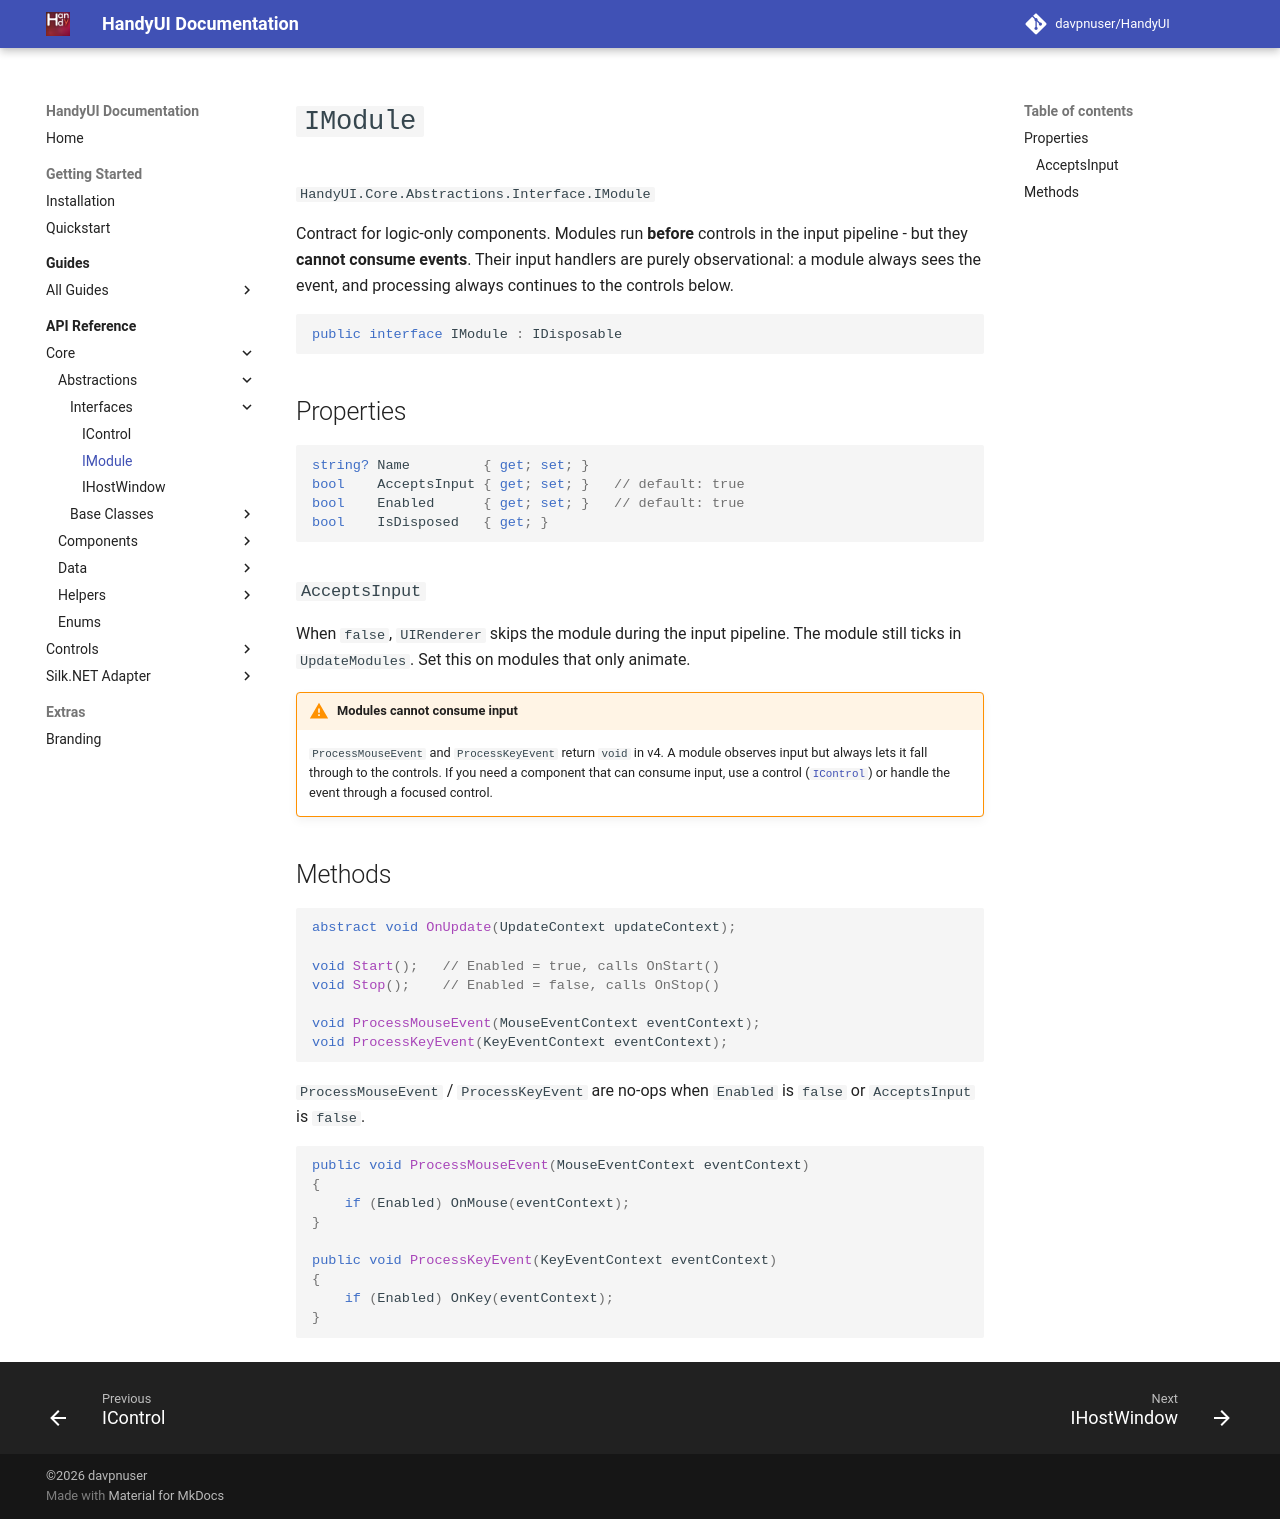

repository: davpnuser/HandyUI · page: dev/api/imodule/index.html · generator: mkdocs

# `IModule`

`HandyUI.Core.Abstractions.Interface.IModule`

Contract for logic-only components. Modules run **before** controls in the
input pipeline - but they **cannot consume events**. Their input handlers are
purely observational: a module always sees the event, and processing always
continues to the controls below.

```csharp
public interface IModule : IDisposable
```

## Properties

```csharp
string? Name         { get; set; }
bool    AcceptsInput { get; set; }   // default: true
bool    Enabled      { get; set; }   // default: true
bool    IsDisposed   { get; }
```

### `AcceptsInput`

When `false`, `UIRenderer` skips the module during the input pipeline. The
module still ticks in `UpdateModules`. Set this on modules that only animate.

!!! warning "Modules cannot consume input"
    `ProcessMouseEvent` and `ProcessKeyEvent` return `void` in v4. A module
    observes input but always lets it fall through to the controls. If you
    need a component that can consume input, use a control
    ([`IControl`](icontrol.md)) or handle the event through a focused control.

## Methods

```csharp
abstract void OnUpdate(UpdateContext updateContext);

void Start();   // Enabled = true, calls OnStart()
void Stop();    // Enabled = false, calls OnStop()

void ProcessMouseEvent(MouseEventContext eventContext);
void ProcessKeyEvent(KeyEventContext eventContext);
```

`ProcessMouseEvent` / `ProcessKeyEvent` are no-ops when `Enabled` is `false`
or `AcceptsInput` is `false`.

```csharp
public void ProcessMouseEvent(MouseEventContext eventContext)
{
    if (Enabled) OnMouse(eventContext);
}

public void ProcessKeyEvent(KeyEventContext eventContext)
{
    if (Enabled) OnKey(eventContext);
}
```
